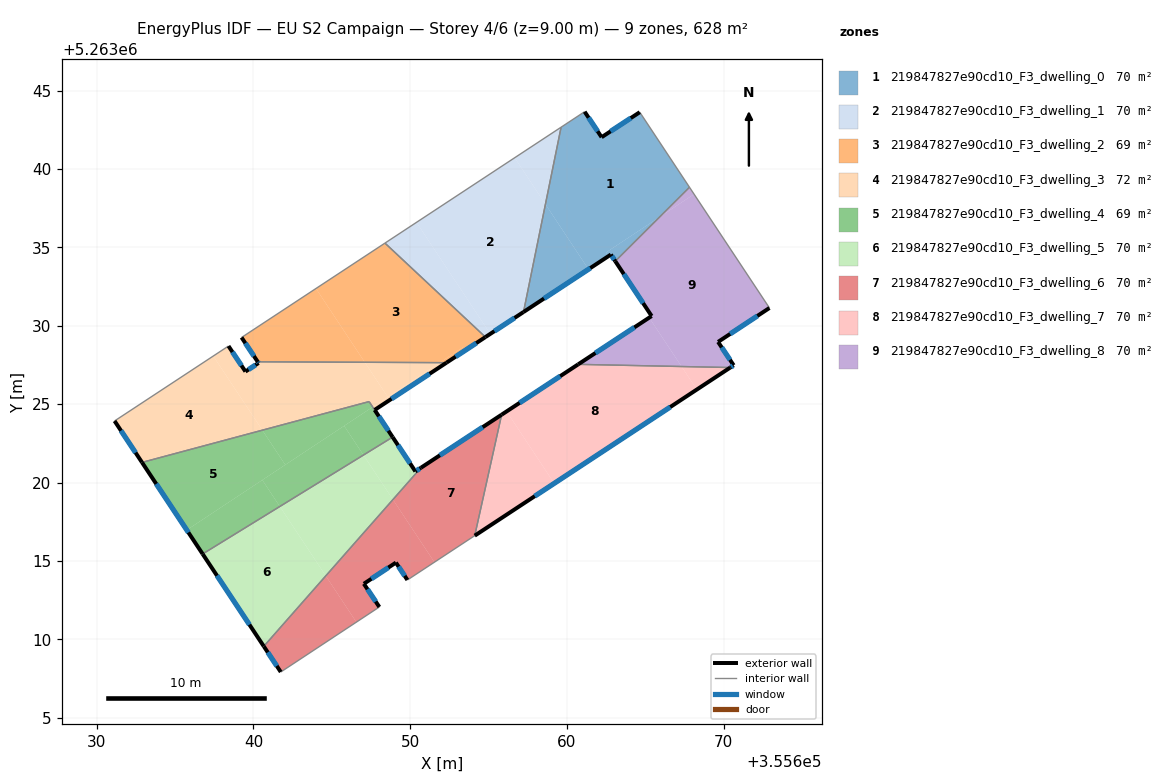
=== STOREY PLAN SPEC (per zone: floor XY polygon, exterior-wall plan segments, windows/doors) ===
zone 1: 219847827e90cd10_F3_dwelling_0  (69.8 m²)
  floor: (355664.65, 5263043.63) (355667.82, 5263038.84) (355665.92, 5263036.95) (355662.50, 5263034.68) (355662.65, 5263034.45) (355661.38, 5263033.61) (355658.63, 5263037.76) (355659.63, 5263042.67) (355661.13, 5263043.66) (355662.22, 5263042.03)
  floor: (355658.63, 5263037.76) (355661.38, 5263033.61) (355657.23, 5263030.88)
  floor: (355665.92, 5263036.95) (355663.09, 5263034.12) (355662.81, 5263034.55) (355662.65, 5263034.45) (355662.50, 5263034.68)
  exterior wall: (355664.65, 5263043.63) – (355662.22, 5263042.03)  [2.9 m]
    window: (355664.08, 5263043.25) – (355662.79, 5263042.41)  [2.5 m²]
  exterior wall: (355662.81, 5263034.55) – (355663.09, 5263034.12)  [0.5 m]
    window: (355662.87, 5263034.45) – (355663.02, 5263034.22)  [0.4 m²]
  exterior wall: (355657.23, 5263030.88) – (355662.81, 5263034.55)  [6.7 m]
    window: (355658.54, 5263031.74) – (355661.50, 5263033.68)  [5.6 m²]
  exterior wall: (355662.22, 5263042.03) – (355661.13, 5263043.66)  [2.0 m]
    window: (355661.96, 5263042.42) – (355661.39, 5263043.28)  [1.6 m²]
  interior walls: 4
zone 2: 219847827e90cd10_F3_dwelling_1  (69.8 m²)
  floor: (355656.67, 5263040.72) (355658.63, 5263037.76) (355657.23, 5263030.88) (355655.16, 5263029.51) (355655.11, 5263029.49) (355650.41, 5263036.60)
  floor: (355659.63, 5263042.67) (355658.63, 5263037.76) (355656.67, 5263040.72)
  floor: (355650.41, 5263036.60) (355655.11, 5263029.49) (355654.80, 5263029.28) (355648.39, 5263035.28)
  exterior wall: (355654.80, 5263029.28) – (355657.23, 5263030.88)  [2.9 m]
    window: (355655.37, 5263029.66) – (355656.66, 5263030.50)  [2.5 m²]
  interior walls: 3
zone 3: 219847827e90cd10_F3_dwelling_2  (68.7 m²)
  floor: (355654.80, 5263029.28) (355653.56, 5263028.46) (355653.42, 5263028.67) (355651.88, 5263027.65) (355647.11, 5263027.67) (355643.99, 5263032.38) (355648.39, 5263035.28)
  floor: (355643.99, 5263032.38) (355647.11, 5263027.67) (355640.28, 5263027.70) (355639.24, 5263029.26) (355643.97, 5263032.37)
  floor: (355653.42, 5263028.67) (355653.56, 5263028.46) (355652.32, 5263027.65) (355651.88, 5263027.65)
  exterior wall: (355652.32, 5263027.65) – (355654.80, 5263029.28)  [3.0 m]
    window: (355652.90, 5263028.03) – (355654.22, 5263028.90)  [2.5 m²]
  exterior wall: (355639.24, 5263029.26) – (355640.28, 5263027.70)  [1.9 m]
    window: (355639.49, 5263028.89) – (355640.03, 5263028.07)  [1.6 m²]
  interior walls: 3
zone 4: 219847827e90cd10_F3_dwelling_3  (71.5 m²)
  floor: (355637.44, 5263028.07) (355640.57, 5263023.34) (355632.89, 5263021.28) (355631.14, 5263023.93)
  floor: (355651.88, 5263027.65) (355648.57, 5263025.46) (355647.11, 5263027.67)
  floor: (355647.11, 5263027.67) (355648.57, 5263025.46) (355648.53, 5263025.43) (355647.61, 5263024.82) (355647.38, 5263025.17) (355640.57, 5263023.34) (355637.44, 5263028.07) (355638.41, 5263028.71) (355639.49, 5263027.08) (355640.33, 5263027.63) (355640.28, 5263027.70)
  floor: (355652.32, 5263027.65) (355647.73, 5263024.63) (355647.61, 5263024.82) (355648.53, 5263025.43) (355648.57, 5263025.46) (355651.88, 5263027.65)
  exterior wall: (355631.14, 5263023.93) – (355632.89, 5263021.28)  [3.2 m]
    window: (355631.55, 5263023.31) – (355632.48, 5263021.91)  [2.7 m²]
  exterior wall: (355639.49, 5263027.08) – (355638.41, 5263028.71)  [2.0 m]
    window: (355639.24, 5263027.46) – (355638.66, 5263028.33)  [1.6 m²]
  exterior wall: (355640.33, 5263027.63) – (355639.49, 5263027.08)  [1.0 m]
    window: (355640.13, 5263027.50) – (355639.69, 5263027.21)  [0.8 m²]
  exterior wall: (355640.28, 5263027.70) – (355640.33, 5263027.63)  [0.1 m]
    window: (355640.29, 5263027.69) – (355640.31, 5263027.65)  [0.1 m²]
  exterior wall: (355647.73, 5263024.63) – (355652.32, 5263027.65)  [5.5 m]
    window: (355648.81, 5263025.34) – (355651.24, 5263026.94)  [4.6 m²]
  interior walls: 4
zone 5: 219847827e90cd10_F3_dwelling_4  (69.2 m²)
  floor: (355647.38, 5263025.16) (355647.61, 5263024.82) (355642.03, 5263021.13) (355640.57, 5263023.34)
  floor: (355640.57, 5263020.16) (355641.68, 5263018.47) (355636.76, 5263015.44) (355635.75, 5263016.97)
  floor: (355645.79, 5263023.62) (355647.02, 5263021.75) (355641.68, 5263018.47) (355640.57, 5263020.16)
  floor: (355640.57, 5263023.34) (355642.03, 5263021.13) (355635.75, 5263016.97) (355632.89, 5263021.28)
  floor: (355647.61, 5263024.82) (355648.77, 5263023.07) (355648.88, 5263022.90) (355647.02, 5263021.75) (355645.79, 5263023.62)
  exterior wall: (355632.89, 5263021.28) – (355636.76, 5263015.44)  [7.0 m]
    window: (355633.80, 5263019.91) – (355635.85, 5263016.81)  [5.9 m²]
  exterior wall: (355648.88, 5263022.90) – (355647.73, 5263024.63)  [2.1 m]
    window: (355648.61, 5263023.31) – (355648.00, 5263024.23)  [1.8 m²]
  interior walls: 3
zone 6: 219847827e90cd10_F3_dwelling_5  (69.8 m²)
  floor: (355641.68, 5263018.47) (355644.62, 5263014.04) (355640.66, 5263009.55) (355636.76, 5263015.44)
  floor: (355647.02, 5263021.75) (355648.90, 5263018.91) (355644.62, 5263014.04) (355641.68, 5263018.47)
  floor: (355648.88, 5263022.90) (355650.33, 5263020.71) (355650.69, 5263020.94) (355648.90, 5263018.91) (355647.02, 5263021.75)
  exterior wall: (355650.33, 5263020.71) – (355648.88, 5263022.90)  [2.6 m]
    window: (355649.99, 5263021.22) – (355649.22, 5263022.38)  [2.2 m²]
  exterior wall: (355650.69, 5263020.94) – (355650.33, 5263020.71)  [0.4 m]
    window: (355650.60, 5263020.89) – (355650.42, 5263020.76)  [0.4 m²]
  exterior wall: (355636.76, 5263015.44) – (355640.66, 5263009.55)  [7.1 m]
    window: (355637.68, 5263014.06) – (355639.74, 5263010.93)  [6.0 m²]
  interior walls: 2
zone 7: 219847827e90cd10_F3_dwelling_6  (69.8 m²)
  floor: (355648.90, 5263018.91) (355651.55, 5263014.92) (355649.82, 5263013.78) (355649.09, 5263014.89) (355647.05, 5263013.54) (355648.03, 5263012.06) (355646.57, 5263011.09) (355644.62, 5263014.04)
  floor: (355644.62, 5263014.04) (355646.57, 5263011.09) (355641.74, 5263007.91) (355640.66, 5263009.55)
  floor: (355655.84, 5263024.33) (355654.12, 5263016.61) (355651.55, 5263014.92) (355648.90, 5263018.91) (355650.69, 5263020.94)
  exterior wall: (355647.05, 5263013.54) – (355649.09, 5263014.89)  [2.5 m]
    window: (355647.53, 5263013.86) – (355648.61, 5263014.57)  [2.1 m²]
  exterior wall: (355648.03, 5263012.06) – (355647.05, 5263013.54)  [1.8 m]
    window: (355647.80, 5263012.41) – (355647.28, 5263013.19)  [1.5 m²]
  exterior wall: (355640.66, 5263009.55) – (355641.74, 5263007.91)  [2.0 m]
    window: (355640.92, 5263009.16) – (355641.49, 5263008.30)  [1.7 m²]
  exterior wall: (355655.84, 5263024.33) – (355650.69, 5263020.94)  [6.2 m]
    window: (355654.63, 5263023.53) – (355651.90, 5263021.74)  [5.2 m²]
  exterior wall: (355649.09, 5263014.89) – (355649.82, 5263013.78)  [1.3 m]
    window: (355649.26, 5263014.63) – (355649.65, 5263014.04)  [1.1 m²]
  interior walls: 4
zone 8: 219847827e90cd10_F3_dwelling_7  (69.8 m²)
  floor: (355656.15, 5263024.54) (355659.19, 5263019.95) (355654.12, 5263016.61) (355655.84, 5263024.33)
  floor: (355667.32, 5263027.40) (355668.29, 5263025.93) (355659.19, 5263019.95) (355656.15, 5263024.54) (355660.72, 5263027.54)
  floor: (355670.42, 5263027.34) (355668.29, 5263025.93) (355667.32, 5263027.40)
  exterior wall: (355660.72, 5263027.54) – (355655.84, 5263024.33)  [5.8 m]
    window: (355659.57, 5263026.79) – (355656.98, 5263025.08)  [4.9 m²]
  exterior wall: (355654.12, 5263016.61) – (355670.42, 5263027.34)  [19.5 m]
    window: (355657.95, 5263019.13) – (355666.60, 5263024.82)  [16.5 m²]
  interior walls: 2
zone 9: 219847827e90cd10_F3_dwelling_8  (69.8 m²)
  floor: (355668.12, 5263038.40) (355672.92, 5263031.14) (355669.65, 5263028.97) (355670.64, 5263027.48) (355670.42, 5263027.34) (355667.32, 5263027.40) (355665.25, 5263030.52) (355665.41, 5263030.62) (355663.09, 5263034.12) (355665.92, 5263036.95)
  floor: (355667.82, 5263038.84) (355668.12, 5263038.40) (355665.92, 5263036.95)
  floor: (355665.25, 5263030.52) (355667.32, 5263027.40) (355660.72, 5263027.54)
  exterior wall: (355670.64, 5263027.48) – (355669.65, 5263028.97)  [1.8 m]
    window: (355670.41, 5263027.83) – (355669.88, 5263028.62)  [1.5 m²]
  exterior wall: (355670.42, 5263027.34) – (355670.64, 5263027.48)  [0.3 m]
    window: (355670.48, 5263027.37) – (355670.59, 5263027.45)  [0.2 m²]
  exterior wall: (355665.41, 5263030.62) – (355660.72, 5263027.54)  [5.6 m]
    window: (355664.31, 5263029.90) – (355661.82, 5263028.26)  [4.7 m²]
  exterior wall: (355663.09, 5263034.12) – (355665.41, 5263030.62)  [4.2 m]
    window: (355663.63, 5263033.30) – (355664.86, 5263031.44)  [3.5 m²]
  exterior wall: (355669.65, 5263028.97) – (355672.92, 5263031.14)  [3.9 m]
    window: (355670.42, 5263029.48) – (355672.16, 5263030.63)  [3.3 m²]
  interior walls: 3

=== DERIVED (storey summary) ===
Building: EU S2 Campaign
Storey: 4 of 6  (floor level z = 9.00 m)
Storey gross floor area: 628.2 m²
Zones on this storey: 9
  - 219847827e90cd10_F3_dwelling_0: floor 69.8 m²; exterior wall 12.0 m (36.1 m²); 4 window(s) 10.2 m²; WWR 28.1%
  - 219847827e90cd10_F3_dwelling_1: floor 69.8 m²; exterior wall 2.9 m (8.7 m²); 1 window(s) 2.5 m²; WWR 28.1%
  - 219847827e90cd10_F3_dwelling_2: floor 68.7 m²; exterior wall 4.8 m (14.5 m²); 2 window(s) 4.1 m²; WWR 28.1%
  - 219847827e90cd10_F3_dwelling_3: floor 71.5 m²; exterior wall 11.7 m (35.1 m²); 5 window(s) 9.9 m²; WWR 28.1%
  - 219847827e90cd10_F3_dwelling_4: floor 69.2 m²; exterior wall 9.1 m (27.3 m²); 2 window(s) 7.7 m²; WWR 28.1%
  - 219847827e90cd10_F3_dwelling_5: floor 69.8 m²; exterior wall 10.1 m (30.3 m²); 3 window(s) 8.5 m²; WWR 28.1%
  - 219847827e90cd10_F3_dwelling_6: floor 69.8 m²; exterior wall 13.7 m (41.1 m²); 5 window(s) 11.6 m²; WWR 28.1%
  - 219847827e90cd10_F3_dwelling_7: floor 69.8 m²; exterior wall 25.4 m (76.1 m²); 2 window(s) 21.4 m²; WWR 28.1%
  - 219847827e90cd10_F3_dwelling_8: floor 69.8 m²; exterior wall 15.8 m (47.4 m²); 5 window(s) 13.3 m²; WWR 28.1%
Zone adjacency (shared interzone walls):
  - 219847827e90cd10_F3_dwelling_0 ↔ 219847827e90cd10_F3_dwelling_1
  - 219847827e90cd10_F3_dwelling_0 ↔ 219847827e90cd10_F3_dwelling_8
  - 219847827e90cd10_F3_dwelling_1 ↔ 219847827e90cd10_F3_dwelling_2
  - 219847827e90cd10_F3_dwelling_2 ↔ 219847827e90cd10_F3_dwelling_3
  - 219847827e90cd10_F3_dwelling_3 ↔ 219847827e90cd10_F3_dwelling_4
  - 219847827e90cd10_F3_dwelling_4 ↔ 219847827e90cd10_F3_dwelling_5
  - 219847827e90cd10_F3_dwelling_5 ↔ 219847827e90cd10_F3_dwelling_6
  - 219847827e90cd10_F3_dwelling_6 ↔ 219847827e90cd10_F3_dwelling_7
  - 219847827e90cd10_F3_dwelling_7 ↔ 219847827e90cd10_F3_dwelling_8